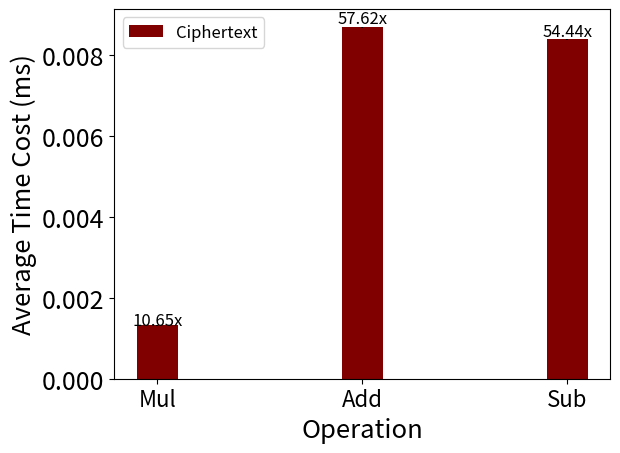

Here is the Python script that generated this plot:
import matplotlib.pyplot as plt
import numpy as np

def autolabel(rects):
    for rect in rects:
        height = rect.get_height()
        plt.text(rect.get_x()+rect.get_width()/2., 1.03*height, "%s" % float(height))


text = ["10.65x", "57.62x", "54.44x"]

def autolabel_user(rects):
    for i, rect in enumerate(rects):
        height = text[i]
        plt.text(rect.get_x()+rect.get_width()/2, rect.get_height()*1.01, "%s" % height, fontsize=12, ha='center')


size = 3
x = np.arange(size)
total_width = 0.8
n = 3
width = total_width / n
x = x - (total_width - width) / 2

mingwen = [0.000124, 0.000151, 0.000154]  # 6摄像头明文运算一帧的速度
miwen = [0.00132, 0.0087, 0.0084]  # 6摄像头密文运算一帧的速度
error = [0.00001, ] * 3  # 生成一个包含有n个值，均为0.2的list，表示允许的误差范围[-0.002,0.002]

plt.xlabel('Operation', fontsize=18.5)
plt.ylabel('Average Time Cost (ms)', fontsize=18.5)
rect = plt.bar(x, miwen, color="#800000", width=0.75 * width, label='Ciphertext', yerr=error)
plt.xticks(x, ("Mul", "Add", "Sub"), fontsize=16)
plt.yticks(fontsize=18)
plt.legend(loc='upper left', fontsize=12)

autolabel_user(rect)
plt.show()
